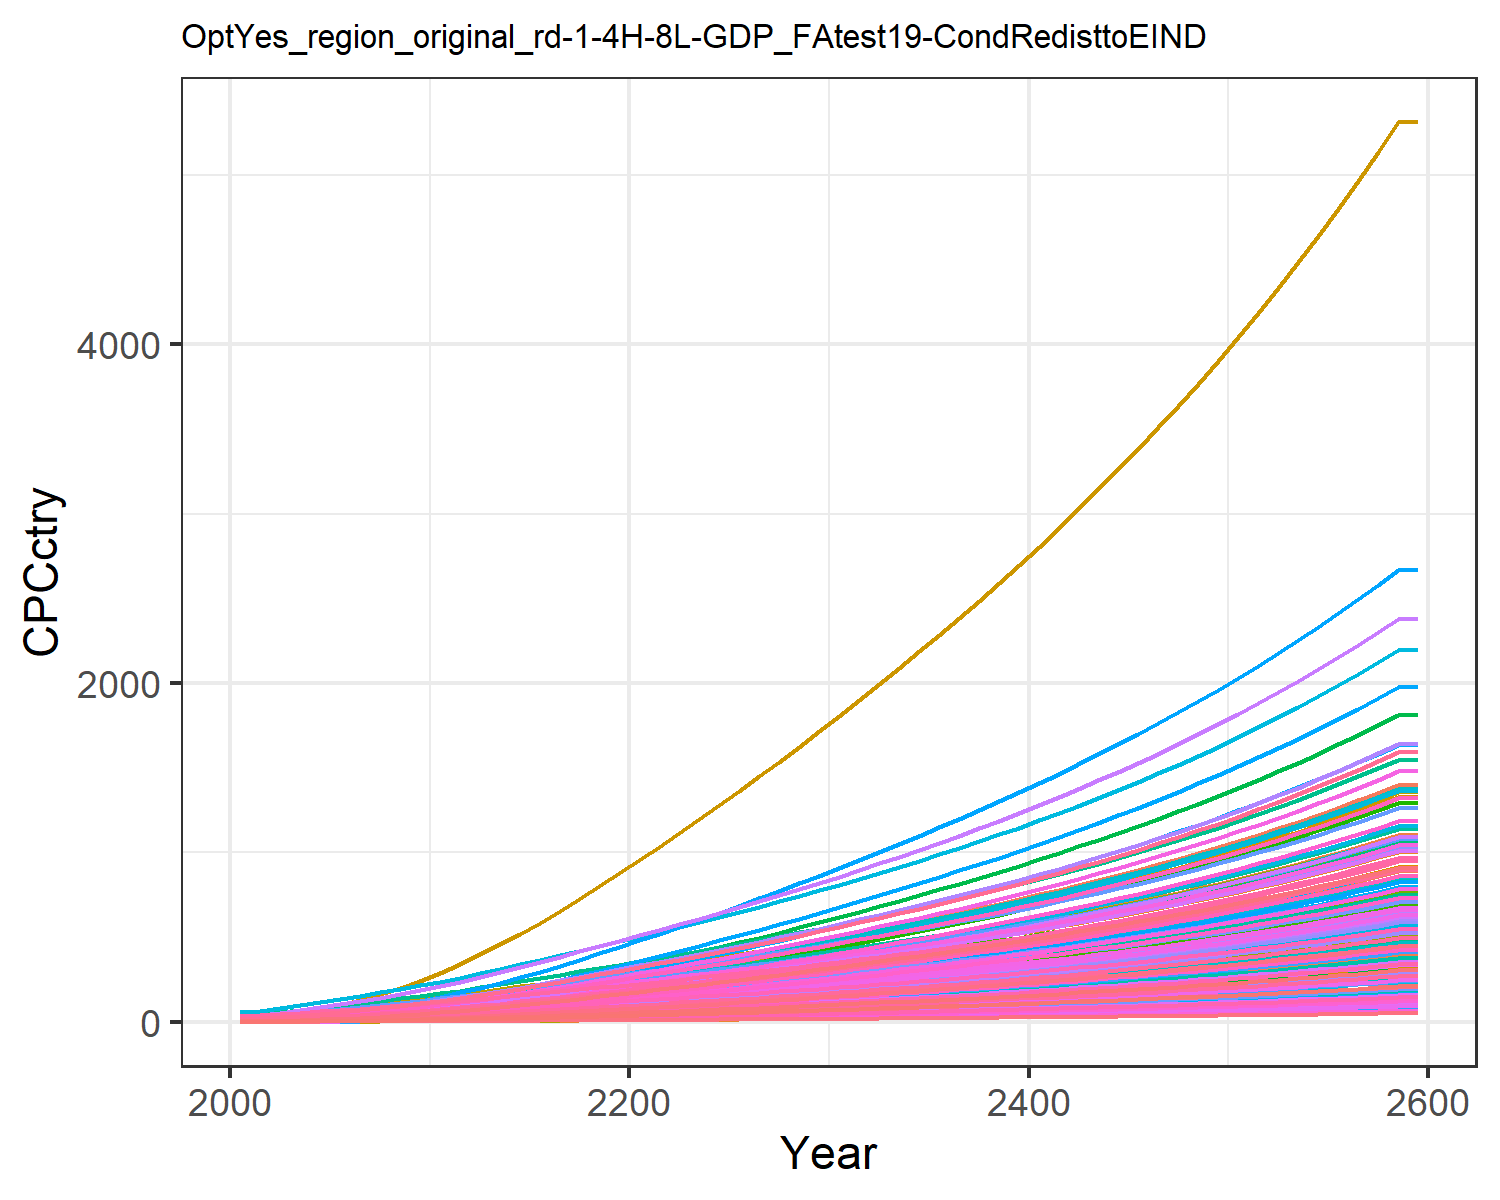

The data file committed next to this chart (first rows):
0.47799534880699657, 1.5172089596350464, 3.6587002052524857, 17.647131702112237, 8.017911542375288, 2.7352867630556976, 25.278795257021066, 28.205905369486054, 4.9567858294261535, 0.16857712759404087, 25.807752779485952, 0.5165520198965892, 0.42357364272332887, 0.9770088509658736, 5.938748996665168, 11.453028449161883, 12.049711835625262, 3.8997785351779353, 5.382383554541085, 3.243659915124978, 2.8791243062739316, 5.994985393343635, 7.058218048748718, 19.452832535313608
0.6281, 2.288, 4.706, 24.31, 11.22, 3.523, 30.24, 32.87, 6.377, 0.2545, 30.06, 0.7787, 0.6386, 1.281, 7.643, 15.78, 16.84, 5.021, 6.933, 4.532, 4.028, 8.379, 9.861, 25.5
0.9431, 3.442, 6.613, 32.03, 15.23, 4.955, 36.96, 40.89, 8.959, 0.383, 37.37, 1.171, 0.9599, 1.919, 10.75, 20.78, 22.83, 7.061, 9.756, 6.143, 5.47, 11.37, 13.37, 38.19
1.351, 4.941, 8.887, 40.65, 19.91, 6.668, 43.78, 49.11, 12.04, 0.5503, 44.86, 1.679, 1.377, 2.743, 14.45, 26.37, 29.8, 9.497, 13.13, 8.017, 7.15, 14.84, 17.44, 54.56
1.864, 6.874, 11.54, 50.33, 25.23, 8.665, 50.84, 57.82, 15.63, 0.7662, 52.78, 2.335, 1.915, 3.777, 18.76, 32.65, 37.72, 12.34, 17.07, 10.14, 9.06, 18.78, 22.07, 75.11
2.481, 9.193, 14.59, 60.75, 31.13, 10.97, 58.21, 67.08, 19.77, 1.026, 61.21, 3.122, 2.561, 5.016, 23.75, 39.41, 46.5, 15.62, 21.62, 12.5, 11.18, 23.16, 27.2, 99.74
3.198, 11.83, 18.09, 71.85, 37.66, 13.61, 65.79, 76.82, 24.51, 1.321, 70.06, 4.015, 3.294, 6.457, 29.45, 46.61, 56.21, 19.37, 26.83, 15.11, 13.53, 28, 32.87, 128.4
4.029, 14.86, 22, 83.75, 44.81, 16.57, 73.95, 86.97, 29.8, 1.662, 79.3, 5.047, 4.142, 8.123, 35.82, 54.32, 66.83, 23.57, 32.65, 17.96, 16.1, 33.29, 39.08, 161.5
4.975, 18.31, 26.29, 96.31, 52.53, 19.82, 82.49, 97.54, 35.63, 2.049, 88.9, 6.218, 5.105, 10.02, 42.84, 62.48, 78.3, 28.19, 39.06, 21.04, 18.87, 39, 45.77, 199.1
6.053, 22.43, 30.74, 110.5, 60.74, 23.18, 90.81, 108.2, 41.66, 2.512, 98.55, 7.616, 6.254, 12.17, 50.1, 71.7, 90.48, 32.97, 45.71, 24.31, 21.82, 45.07, 52.89, 242
7.228, 26.99, 35.49, 125.9, 69.57, 26.78, 99.46, 119.3, 48.11, 3.027, 108.7, 9.17, 7.534, 14.53, 57.87, 81.68, 103.6, 38.09, 52.81, 27.83, 24.99, 51.6, 60.55, 288.8
8.612, 31.86, 40.59, 139.3, 78.06, 30.64, 107.7, 130, 55.02, 3.577, 118.4, 10.83, 8.899, 17.3, 66.19, 90.38, 116.2, 43.57, 60.41, 31.21, 28.04, 57.89, 67.92, 343.8
9.985, 37.01, 46.56, 156, 88.37, 35.16, 118.3, 143.7, 63.13, 4.16, 130.8, 12.58, 10.35, 20.05, 75.95, 101.2, 131.5, 49.99, 69.33, 35.33, 31.75, 65.52, 76.88, 398.6
11.45, 42.52, 52.75, 172.9, 99.04, 39.84, 128.6, 157, 71.54, 4.784, 143, 14.47, 11.9, 22.99, 86.07, 112.2, 147.4, 56.65, 78.56, 39.6, 35.58, 73.43, 86.16, 457.2
13.01, 48.35, 59.17, 190.3, 110, 44.69, 138.7, 170.3, 80.25, 5.446, 155.1, 16.46, 13.55, 26.1, 96.55, 123.5, 163.7, 63.55, 88.13, 43.98, 39.51, 81.55, 95.7, 519.3
14.64, 54.48, 65.8, 208, 121.2, 49.7, 148.9, 183.6, 89.27, 6.143, 167.2, 18.56, 15.28, 29.37, 107.4, 135, 180.5, 70.68, 98.01, 48.48, 43.55, 89.89, 105.5, 584.4
16.37, 60.87, 72.63, 226.1, 132.7, 54.86, 159.1, 197.1, 98.56, 6.87, 179.5, 20.75, 17.1, 32.84, 118.6, 146.8, 197.7, 78.03, 108.2, 53.1, 47.68, 98.44, 115.5, 653.8
18.17, 67.5, 79.61, 244.5, 144.5, 60.14, 169.4, 210.7, 108.1, 7.626, 191.9, 23.03, 18.98, 36.47, 130, 158.8, 215.3, 85.53, 118.6, 57.83, 51.92, 107.2, 125.8, 726.3
20.04, 74.33, 86.76, 263.3, 156.5, 65.53, 179.9, 224.4, 117.8, 8.406, 204.4, 25.38, 20.93, 40.23, 141.6, 171, 233.2, 93.21, 129.2, 62.66, 56.23, 116.1, 136.3, 801.4
21.97, 81.35, 94.05, 282.4, 168.8, 71.04, 190.4, 238.4, 127.7, 9.208, 217.1, 27.79, 22.93, 44.1, 153.6, 183.5, 251.6, 101, 140, 67.59, 60.63, 125.2, 147.1, 878.8
23.88, 88.3, 101.4, 301.1, 180.9, 76.58, 201, 252.4, 137.7, 10, 229.9, 30.19, 24.92, 47.96, 165.6, 195.6, 269.6, 108.9, 151, 72.45, 64.98, 134.2, 157.6, 955.9
25.8, 95.23, 108.8, 319.6, 192.9, 82.18, 211.8, 266.6, 147.8, 10.8, 242.9, 32.58, 26.91, 51.81, 177.7, 207.7, 287.6, 116.9, 162, 77.29, 69.3, 143.2, 168.2, 1033
27.79, 102.1, 116.4, 338.7, 205.3, 87.9, 222.7, 281.1, 158.1, 11.59, 256.1, 34.95, 28.88, 55.8, 190.1, 220.1, 306.2, 125.1, 173.3, 82.29, 73.76, 152.4, 179, 1113
29.83, 109.3, 124.1, 358.2, 218.1, 93.73, 233.7, 295.8, 168.6, 12.41, 269.4, 37.42, 30.94, 59.9, 202.7, 232.9, 325.3, 133.3, 184.7, 87.41, 78.34, 161.9, 190.2, 1195
31.91, 116.6, 131.9, 378.1, 231, 99.65, 244.9, 310.7, 179.3, 13.26, 283, 39.97, 33.06, 64.06, 215.5, 245.8, 344.6, 141.8, 196.4, 92.61, 82.99, 171.5, 201.5, 1279
34.01, 124.1, 139.8, 398.4, 244.1, 105.7, 256.6, 326.2, 190.1, 14.13, 297.2, 42.57, 35.22, 68.28, 228.5, 259, 364.3, 150.3, 208.2, 97.9, 87.71, 181.3, 213, 1364
36.15, 131.7, 147.9, 418.9, 257.5, 111.8, 268.4, 342, 201.1, 15.01, 311.5, 45.21, 37.43, 72.56, 241.7, 272.4, 384.2, 159, 220.3, 103.3, 92.5, 191.2, 224.7, 1450
38.31, 139.4, 156.1, 439.8, 271, 117.9, 280.2, 357.8, 212.3, 15.9, 326, 47.89, 39.66, 76.89, 255.1, 286, 404.5, 167.8, 232.4, 108.7, 97.37, 201.2, 236.5, 1537
40.51, 147.3, 164.4, 460.9, 284.7, 124.2, 292.2, 373.9, 223.6, 16.81, 340.6, 50.6, 41.93, 81.27, 268.7, 299.8, 425, 176.7, 244.8, 114.2, 102.3, 211.4, 248.5, 1625
42.73, 155.2, 172.8, 482.5, 298.7, 130.6, 304.4, 390.2, 235, 17.73, 355.5, 53.35, 44.23, 85.71, 282.5, 313.9, 445.9, 185.8, 257.3, 119.8, 107.3, 221.8, 260.7, 1714
45.01, 163.3, 181.4, 504.7, 313.2, 137.2, 317, 407.2, 246.9, 18.68, 371, 56.18, 46.59, 90.26, 296.7, 328.4, 467.5, 195.2, 270.3, 125.7, 112.5, 232.5, 273.4, 1806
47.35, 171.6, 190.3, 527.6, 328.1, 143.9, 330, 424.8, 259.1, 19.65, 386.9, 59.07, 49.01, 94.92, 311.3, 343.3, 489.8, 204.8, 283.6, 131.6, 117.9, 243.6, 286.4, 1900
49.71, 179.9, 199.3, 550.6, 343, 150.7, 343.1, 442.4, 271.3, 20.62, 403, 61.97, 51.44, 99.61, 326, 358.4, 512.2, 214.4, 297, 137.7, 123.3, 254.7, 299.5, 1995
52.08, 188.3, 208.4, 574, 358.2, 157.6, 356.4, 460.3, 283.7, 21.6, 419.3, 64.9, 53.9, 104.3, 340.9, 373.6, 534.8, 224.2, 310.5, 143.8, 128.7, 266, 312.8, 2090
54.49, 196.9, 217.6, 597.8, 373.6, 164.6, 369.9, 478.5, 296.3, 22.6, 435.9, 67.87, 56.39, 109.1, 356, 389.1, 557.9, 234.1, 324.3, 149.9, 134.2, 277.4, 326.3, 2187
56.93, 205.5, 226.9, 622, 389.3, 171.7, 383.7, 497.1, 309.1, 23.61, 452.8, 70.89, 58.91, 114, 371.4, 405, 581.3, 244.3, 338.3, 156.3, 139.9, 289, 340, 2285
59.42, 214.2, 236.5, 646.8, 405.3, 178.9, 397.8, 516.2, 322.1, 24.64, 470.2, 73.95, 61.49, 118.9, 387.1, 421.1, 605.3, 254.6, 352.6, 162.7, 145.6, 300.9, 354, 2385
61.95, 223.2, 246.2, 672.1, 421.6, 186.3, 412.2, 535.7, 335.4, 25.69, 487.9, 77.06, 64.1, 123.9, 403.1, 437.7, 629.7, 265.1, 367.1, 169.3, 151.5, 313, 368.3, 2487
64.54, 232.2, 256.1, 698, 438.4, 193.8, 426.9, 555.7, 349, 26.76, 506.1, 80.24, 66.77, 129, 419.4, 454.6, 654.7, 275.8, 382, 176, 157.5, 325.4, 382.9, 2591
67.17, 241.5, 266.3, 724.5, 455.5, 201.6, 442.1, 576.2, 363, 27.85, 524.8, 83.48, 69.49, 134.3, 436.1, 471.9, 680.3, 286.8, 397.2, 182.9, 163.7, 338.1, 397.9, 2697
69.86, 250.9, 276.7, 751.7, 473, 209.5, 457.6, 597.3, 377.2, 28.96, 543.9, 86.78, 72.27, 139.6, 453.2, 489.7, 706.6, 298.1, 412.8, 189.9, 170, 351.1, 413.2, 2805
72.61, 260.5, 287.4, 779.6, 491, 217.6, 473.5, 618.9, 391.8, 30.1, 563.6, 90.16, 75.12, 145, 470.8, 507.9, 733.5, 309.6, 428.8, 197.2, 176.5, 364.5, 429, 2915
75.43, 270.4, 298.3, 808.3, 509.5, 225.9, 489.9, 641.2, 406.8, 31.27, 583.9, 93.61, 78.03, 150.6, 488.7, 526.7, 761.1, 321.4, 445.1, 204.6, 183.1, 378.1, 445.1, 3028
78.31, 280.4, 309.5, 837.7, 528.4, 234.4, 506.7, 664, 422.1, 32.46, 604.7, 97.15, 81.01, 156.3, 507.2, 545.9, 789.4, 333.5, 461.9, 212.2, 189.9, 392.2, 461.7, 3144
81.26, 290.7, 321, 867.9, 547.9, 243.1, 523.9, 687.6, 437.9, 33.68, 626.1, 100.8, 84.06, 162.1, 526.1, 565.6, 818.5, 346, 479.1, 220, 196.9, 406.6, 478.7, 3263
84.29, 301.3, 332.8, 898.9, 567.9, 252.1, 541.7, 711.8, 454.1, 34.94, 648.1, 104.5, 87.19, 168.1, 545.5, 586, 848.4, 358.8, 496.8, 228.1, 204.1, 421.4, 496.2, 3385
87.4, 312.1, 344.9, 930.9, 588.4, 261.4, 559.9, 736.7, 470.7, 36.22, 670.8, 108.3, 90.4, 174.2, 565.5, 606.8, 879.2, 371.9, 515, 236.3, 211.5, 436.7, 514.2, 3509
90.58, 323.2, 357.4, 963.7, 609.6, 270.8, 578.7, 762.4, 487.8, 37.54, 694.2, 112.2, 93.69, 180.4, 586.1, 628.3, 910.8, 385.4, 533.7, 244.8, 219.1, 452.3, 532.7, 3637
93.86, 334.5, 370.2, 997.6, 631.4, 280.6, 598, 788.9, 505.4, 38.9, 718.3, 116.2, 97.08, 186.9, 607.2, 650.5, 943.4, 399.3, 552.9, 253.6, 227, 468.5, 551.8, 3769
97.22, 346.2, 383.4, 1032, 653.8, 290.6, 617.9, 816.2, 523.5, 40.29, 743, 120.3, 100.6, 193.5, 628.9, 673.3, 976.9, 413.6, 572.7, 262.6, 235, 485.1, 571.4, 3904
100.7, 358.2, 397, 1068, 676.9, 301, 638.4, 844.3, 542.1, 41.72, 768.6, 124.5, 104.1, 200.3, 651.3, 696.7, 1011, 428.3, 593.1, 271.9, 243.3, 502.2, 591.6, 4043
104.2, 370.5, 410.9, 1105, 700.6, 311.6, 659.5, 873.2, 561.3, 43.2, 794.9, 128.9, 107.8, 207.3, 674.3, 720.9, 1047, 443.4, 614.1, 281.5, 251.9, 519.8, 612.4, 4186
107.9, 383.1, 425.3, 1143, 725.2, 322.6, 681.2, 903.1, 581, 44.71, 822.1, 133.4, 111.6, 214.4, 698.1, 745.8, 1084, 459, 635.7, 291.3, 260.7, 537.9, 633.9, 4333
111.7, 396.2, 440.2, 1182, 750.4, 333.9, 703.5, 933.9, 601.4, 46.27, 850.1, 138, 115.5, 221.8, 722.5, 771.5, 1122, 475.1, 657.9, 301.5, 269.8, 556.6, 656, 4485
115.5, 409.5, 455.4, 1223, 776.5, 345.5, 726.6, 965.7, 622.4, 47.88, 879, 142.7, 119.5, 229.4, 747.7, 798, 1161, 491.7, 680.9, 312, 279.2, 575.9, 678.8, 4641
119.5, 423.3, 471.2, 1265, 803.3, 357.5, 750.3, 998.4, 644, 49.53, 908.8, 147.6, 123.6, 237.2, 773.7, 825.3, 1201, 508.8, 704.5, 322.8, 288.8, 595.8, 702.3, 4801
123.6, 437.5, 487.4, 1308, 831, 369.9, 774.7, 1032, 666.3, 51.24, 939.6, 152.6, 127.9, 245.3, 800.5, 853.5, 1242, 526.4, 728.9, 333.9, 298.8, 616.3, 726.6, 4967
127.9, 452, 504.2, 1352, 859.6, 382.7, 799.9, 1067, 689.4, 53, 971.3, 157.8, 132.3, 253.5, 828.2, 882.6, 1285, 544.6, 754.1, 345.4, 309.1, 637.5, 751.6, 5137
132.3, 467.1, 521.4, 1398, 889.1, 395.9, 825.9, 1103, 713.1, 54.81, 1004, 163.1, 136.8, 262.1, 856.7, 912.6, 1329, 563.3, 780.1, 357.3, 319.7, 659.3, 777.4, 5313
132.3, 467.1, 521.4, 1398, 889.1, 395.9, 825.9, 1103, 713.1, 54.81, 1004, 163.1, 136.8, 262.1, 856.7, 912.6, 1329, 563.3, 780.1, 357.3, 319.7, 659.3, 777.4, 5313
